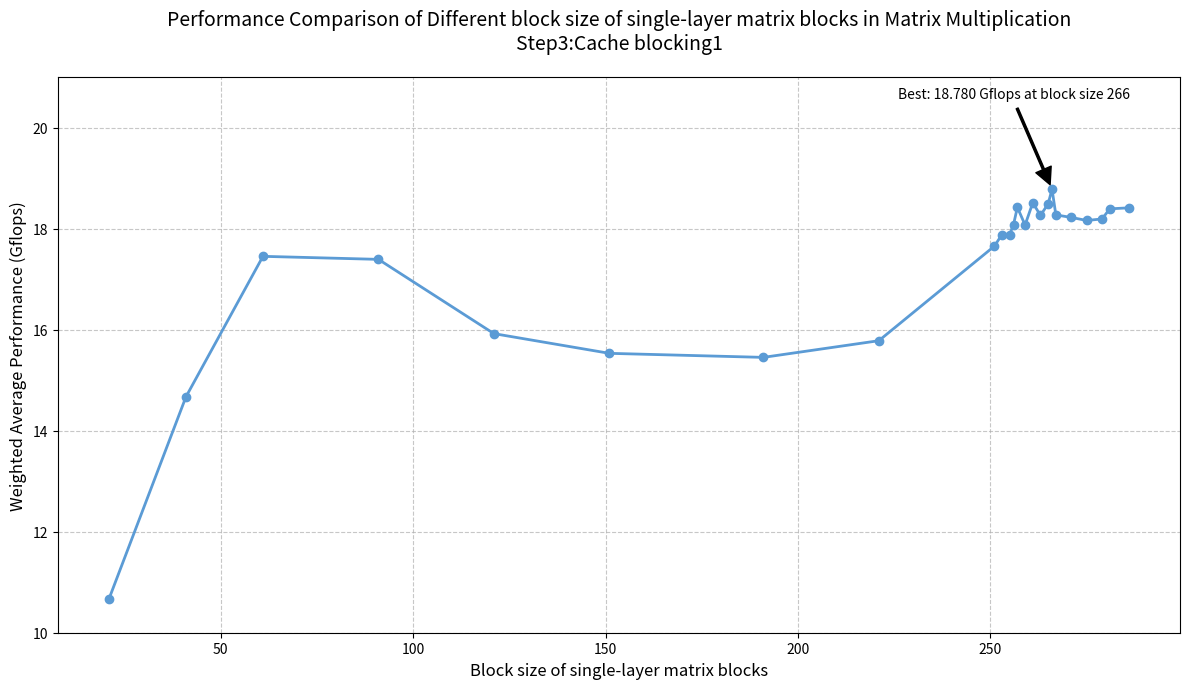

Write the Python code that produced this figure.
import matplotlib.pyplot as plt
import numpy as np

# 数据
block_sizes = [21, 41, 61, 91, 121, 151, 191, 221, 251, 253, 255, 256, 257, 259, 
               261, 263, 265, 266, 267, 271, 275, 279, 281, 286]
weighted_avg = [10.67, 14.67, 17.45, 17.39, 15.92, 15.53, 15.45, 15.78, 17.65, 17.88, 17.88, 18.08, 
                18.42, 18.07, 18.51, 18.26, 18.49, 18.78, 18.27, 18.22, 18.16, 18.19, 18.39, 18.41]

# 创建图表
plt.figure(figsize=(12, 7))

# 使用更温和的颜色 - 柔和的蓝绿色
plt.plot(block_sizes, weighted_avg, 'o-', color='#5B9BD5', linewidth=2, markersize=6)

# 添加标题和标签
plt.title('Performance Comparison of Different block size of single-layer matrix blocks in Matrix Multiplication\nStep3:Cache blocking1', 
          fontsize=14, pad=20)  # 增加标题的上边距
plt.xlabel('Block size of single-layer matrix blocks', fontsize=12)
plt.ylabel('Weighted Average Performance (Gflops)', fontsize=12)

# 设置y轴范围
plt.ylim(10, 21)  # 调整纵坐标最大值为21

# 添加网格线
plt.grid(True, linestyle='--', alpha=0.7)

# 标记最佳性能点
best_idx = np.argmax(weighted_avg)
best_block_size = block_sizes[best_idx]
best_performance = weighted_avg[best_idx]

# 将注释放在下方，避免与标题重叠
plt.annotate(f'Best: {best_performance:.3f} Gflops at block size {best_block_size}',
             xy=(best_block_size, best_performance),
             xytext=(best_block_size-40, best_performance+1.8),  
             arrowprops=dict(facecolor='black', shrink=0.05, width=1.5),
             fontsize=10)

# 优化显示
plt.tight_layout()
plt.savefig('step3.png', dpi=300)
# 显示图表
plt.show()